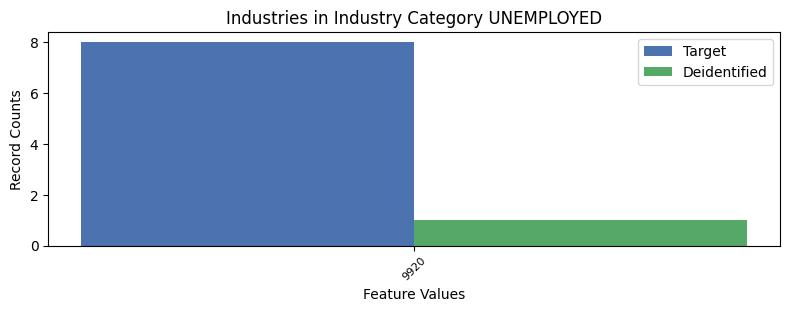

Values plotted in this chart, from the file beside it:
, INDP, count_target, count_deidentified
0, 9920, 8, 1
